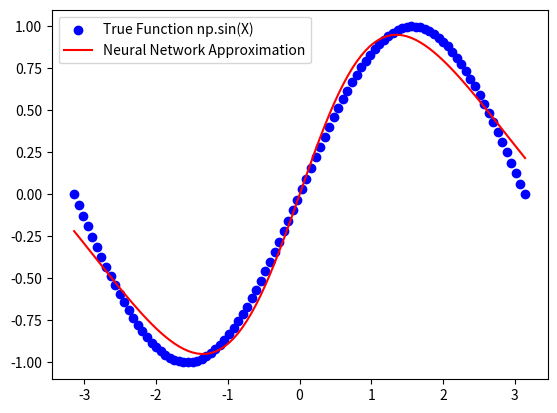

The matplotlib source for this figure:
import numpy as np
import matplotlib.pyplot as plt

# Activation function (Sigmoid)
def sigmoid(x):
    return 1 / (1 + np.exp(-x))

# Derivative of Sigmoid
def sigmoid_derivative(x):
    return x * (1 - x)

# Generate training data (approximating y = sin(x))
np.random.seed(42)
X = np.linspace(-np.pi, np.pi, 100).reshape(-1, 1)  # Input values
y_string = "np.sin(X)"
# Use eval to evaluate the string as code
y = eval(y_string)


print(y)  # This will print the result of np.sin(X)
# Initialize weights and biases
input_size = 1
hidden_size = 10  # Number of neurons in the hidden layer
output_size = 1

W1 = np.random.randn(input_size, hidden_size)
b1 = np.zeros((1, hidden_size))
W2 = np.random.randn(hidden_size, output_size)
b2 = np.zeros((1, output_size))

# Training parameters
epochs = 50000
learning_rate = 0.01

# Training loop
for epoch in range(epochs):
    # Forward propagation
    hidden_layer_input = np.dot(X, W1) + b1
    hidden_layer_output = sigmoid(hidden_layer_input)
    output_layer_input = np.dot(hidden_layer_output, W2) + b2
    y_pred = output_layer_input  # Linear activation for output

    # Compute Mean Squared Error Loss
    loss = np.mean((y_pred - y) ** 2)

    # Backpropagation
    d_loss = 2 * (y_pred - y) / y.shape[0]
    d_W2 = np.dot(hidden_layer_output.T, d_loss)
    d_b2 = np.sum(d_loss, axis=0, keepdims=True)

    d_hidden_layer = np.dot(d_loss, W2.T) * sigmoid_derivative(hidden_layer_output)
    d_W1 = np.dot(X.T, d_hidden_layer)
    d_b1 = np.sum(d_hidden_layer, axis=0, keepdims=True)

    # Gradient descent update
    W2 -= learning_rate * d_W2
    b2 -= learning_rate * d_b2
    W1 -= learning_rate * d_W1
    b1 -= learning_rate * d_b1

    # Print loss every 1000 epochs
    if epoch % 1000 == 0:
        print(f"Epoch {epoch}, Loss: {loss:.6f}")

# Plot results
plt.scatter(X, y, label=f"True Function {y_string}", color="blue")
print(f"True Function {y}")
plt.plot(X, y_pred, label="Neural Network Approximation", color="red")
plt.legend()
plt.show()


"""
np.abs()
np.arccos()
np.arcsin()
np.arctan()
np.arcsinh()
np.arccosh()
np.arctanh()
np.cos()
np.cosh()
np.sin()
np.sinh()
np.tan()
np.tanh()
np.log()
np.log10()
np.log2()
np.exp()
np.sqrt()
np.square()
np.radians()
np.degrees()
np.max()
np.min()
np.mean()
np.median()
np.std()
np.var()
np.sum()
np.prod()
np.cumsum()
np.diff()
np.unique()
np.concatenate()
np.transpose()
np.reshape()
np.split()
np.tile()
np.vstack()
np.hstack()
np.column_stack()
"""